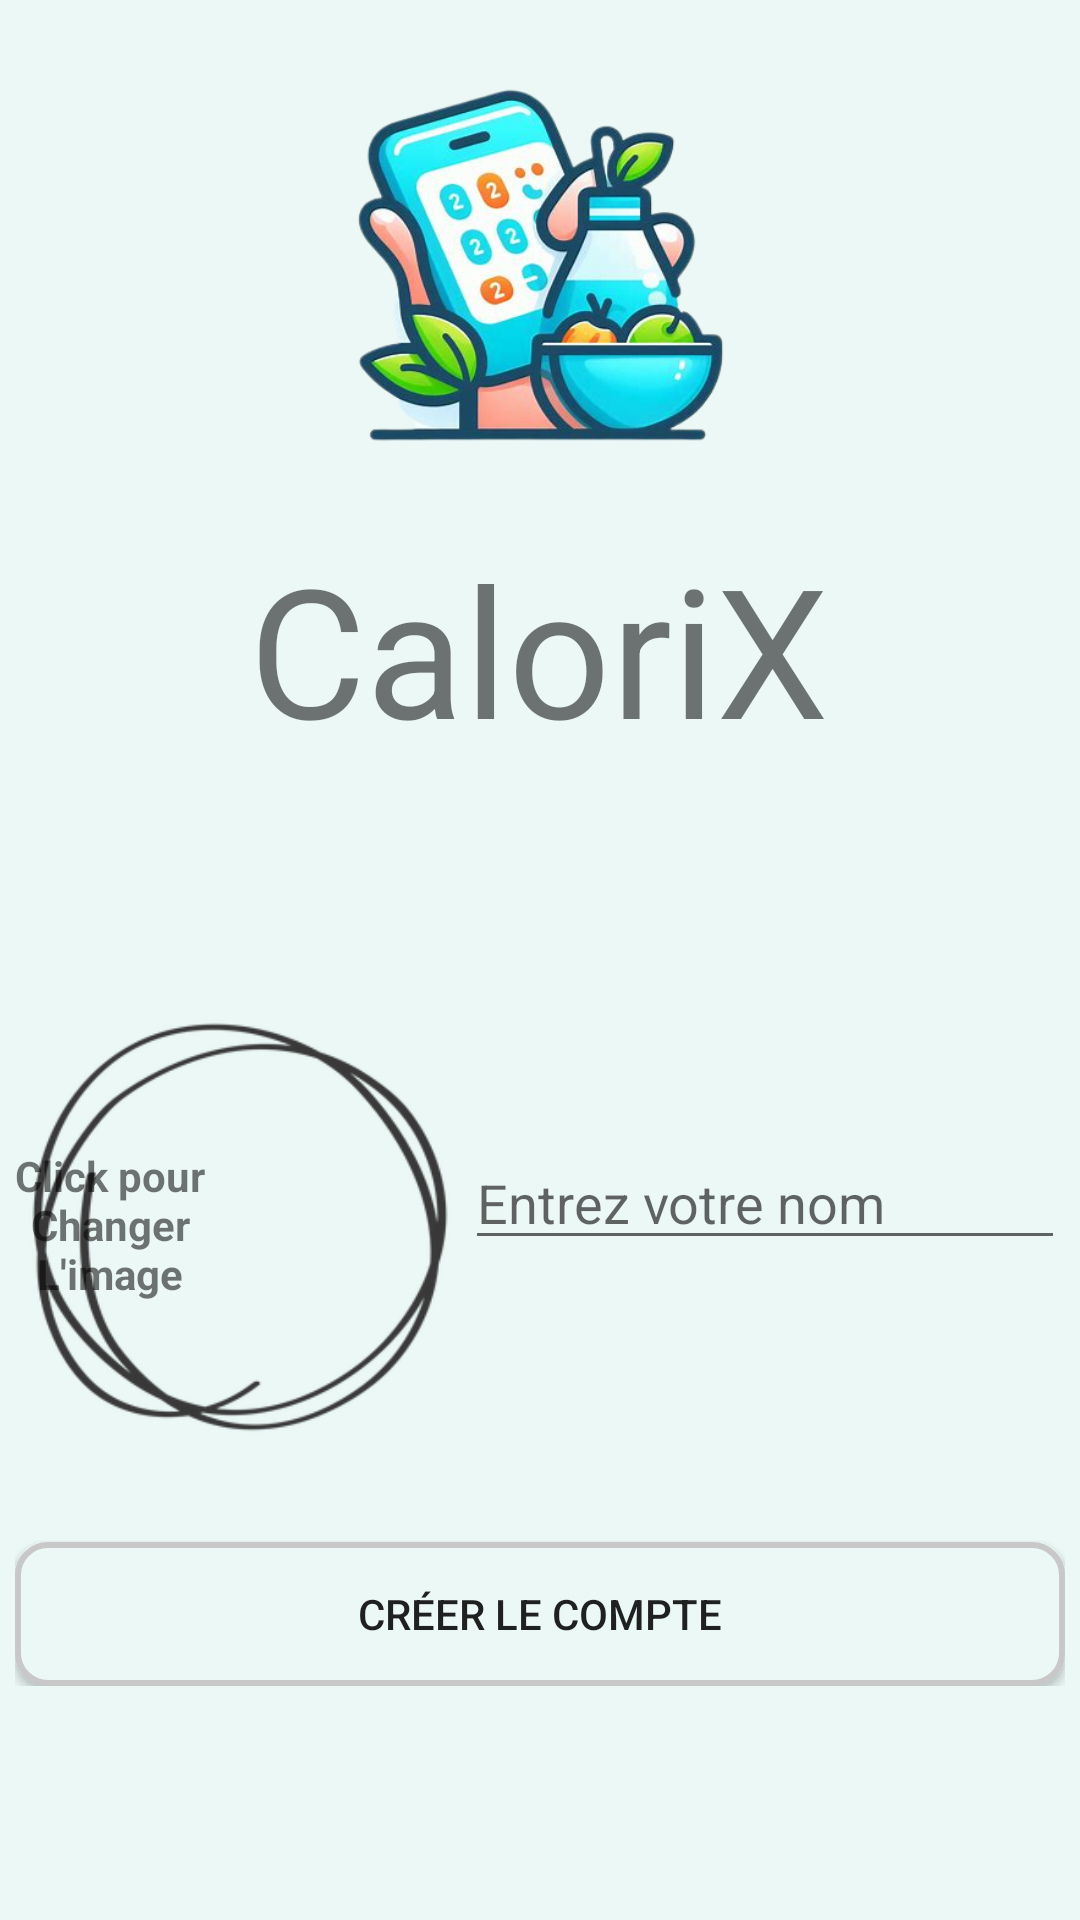

Here is an Android app screen rendered from its layout file. Give the layout XML and the strings, colors and styles it references.
<!-- AndroidManifest.xml: application theme Theme.Calories -->
<!-- res/layout/activity_create_account.xml -->
<?xml version="1.0" encoding="utf-8"?>
<androidx.constraintlayout.widget.ConstraintLayout xmlns:android="http://schemas.android.com/apk/res/android"
    xmlns:app="http://schemas.android.com/apk/res-auto"
    xmlns:tools="http://schemas.android.com/tools"
    android:layout_width="match_parent"
    android:layout_height="match_parent"
    tools:context=".CreateAccountActivity"
    android:background="?backgroundColor">

    <ImageView
        android:id="@+id/imageView"
        android:layout_width="143dp"
        android:layout_height="144dp"
        android:layout_marginTop="16dp"
        app:layout_constraintEnd_toEndOf="parent"
        app:layout_constraintStart_toStartOf="parent"
        app:layout_constraintTop_toTopOf="parent"
        app:srcCompat="@drawable/logo" />

    <TextView
        android:id="@+id/mainTitle"
        android:layout_width="wrap_content"
        android:layout_height="wrap_content"
        android:layout_marginTop="16dp"
        android:text="@string/app_name"
        android:textSize="60sp"
        app:layout_constraintEnd_toEndOf="parent"
        app:layout_constraintHorizontal_bias="0.497"
        app:layout_constraintStart_toStartOf="parent"
        app:layout_constraintTop_toBottomOf="@+id/imageView" />

    <LinearLayout
        android:layout_width="wrap_content"
        android:layout_height="wrap_content"
        android:orientation="vertical"
        app:layout_constraintBottom_toBottomOf="parent"
        app:layout_constraintEnd_toEndOf="parent"
        app:layout_constraintStart_toStartOf="parent"
        app:layout_constraintTop_toBottomOf="@+id/mainTitle">

        <LinearLayout
            android:id="@+id/linearLayout"
            android:layout_width="wrap_content"
            android:layout_height="wrap_content"
            android:gravity="center_vertical"
            android:orientation="horizontal">


            <androidx.constraintlayout.widget.ConstraintLayout
                android:layout_width="wrap_content"
                android:layout_height="wrap_content"
                android:layout_weight="1">


                <ImageView
                    android:id="@+id/signinPP"
                    android:layout_width="150dp"
                    android:layout_height="150dp"
                    android:layout_weight="1"
                    app:layout_constraintBottom_toBottomOf="parent"
                    app:layout_constraintEnd_toEndOf="parent"
                    app:layout_constraintStart_toStartOf="parent"
                    app:layout_constraintTop_toTopOf="parent"
                    android:src="@drawable/ic_circle"/>

                <TextView
                    android:id="@+id/signinPPText"
                    android:layout_width="match_parent"
                    android:layout_height="match_parent"
                    android:text="@string/signInImage"
                    android:textAlignment="center"
                    android:textStyle="bold"
                    app:layout_constraintBottom_toBottomOf="@+id/signinPP"
                    app:layout_constraintEnd_toEndOf="@+id/signinPP"
                    app:layout_constraintHorizontal_bias="0.0"
                    app:layout_constraintStart_toStartOf="@+id/signinPP"
                    app:layout_constraintTop_toTopOf="@+id/signinPP"
                    app:layout_constraintVertical_bias="0.493" />

            </androidx.constraintlayout.widget.ConstraintLayout>

            <LinearLayout
                android:layout_width="200dp"
                android:layout_height="wrap_content"
                android:layout_weight="1"
                android:orientation="vertical">

                <EditText
                    android:id="@+id/signinName"
                    android:layout_width="match_parent"
                    android:layout_height="match_parent"
                    android:ems="10"
                    android:hint="@string/signInNameHint"
                    android:inputType="text" />

                <TextView
                    android:id="@+id/signinDate"
                    android:layout_width="match_parent"
                    android:layout_height="wrap_content" />
            </LinearLayout>

        </LinearLayout>

        <Button
            android:id="@+id/signinSubmit"
            android:layout_width="match_parent"
            android:layout_height="wrap_content"
            android:layout_marginTop="30dp"
            android:text="@string/signIn"
            android:background="@drawable/custom_button" />
    </LinearLayout>

</androidx.constraintlayout.widget.ConstraintLayout>
<!-- resources referenced by this layout -->
<resources>
  <!-- drawable custom_button (drawable) -->
  <?xml version="1.0" encoding="utf-8"?>
  <shape xmlns:android="http://schemas.android.com/apk/res/android" android:shape="rectangle">
      <corners android:radius="10dp" />
      <solid android:color="?backgroundColor" />
      <stroke android:width="2dp" android:color="@color/strokeColor" />
  
      <padding android:left="10dp" />
      <padding android:right="10dp" />
      <padding android:top="10dp" />
      <padding android:bottom="10dp" />
  </shape>
  <!-- drawable ic_circle: png bitmap (drawable, 24145 bytes) -->
  <!-- drawable logo: png bitmap (drawable, 162836 bytes) -->
  <string name="app_name">CaloriX</string>
  <string name="signIn">Créer le compte</string>
  <string name="signInImage">Click pour\nChanger\nL\'image</string>
  <string name="signInNameHint">Entrez votre nom</string>
  <style name="Theme.Calories" parent="Base.Theme.Calories" />
  <color name="strokeColor">#C8C8C8</color>
  <style name="Base.Theme.Calories" parent="Theme.AppCompat.DayNight.NoActionBar">
          
          <item name="backgroundColor">@color/backColorDay</item>
  
          <item name="android:statusBarColor">
              @android:color/transparent
          </item>
          <item name="android:navigationBarColor">
              @android:color/transparent
          </item>
      </style>
  <color name="backColorDay">#ECF8F6</color>
</resources>
